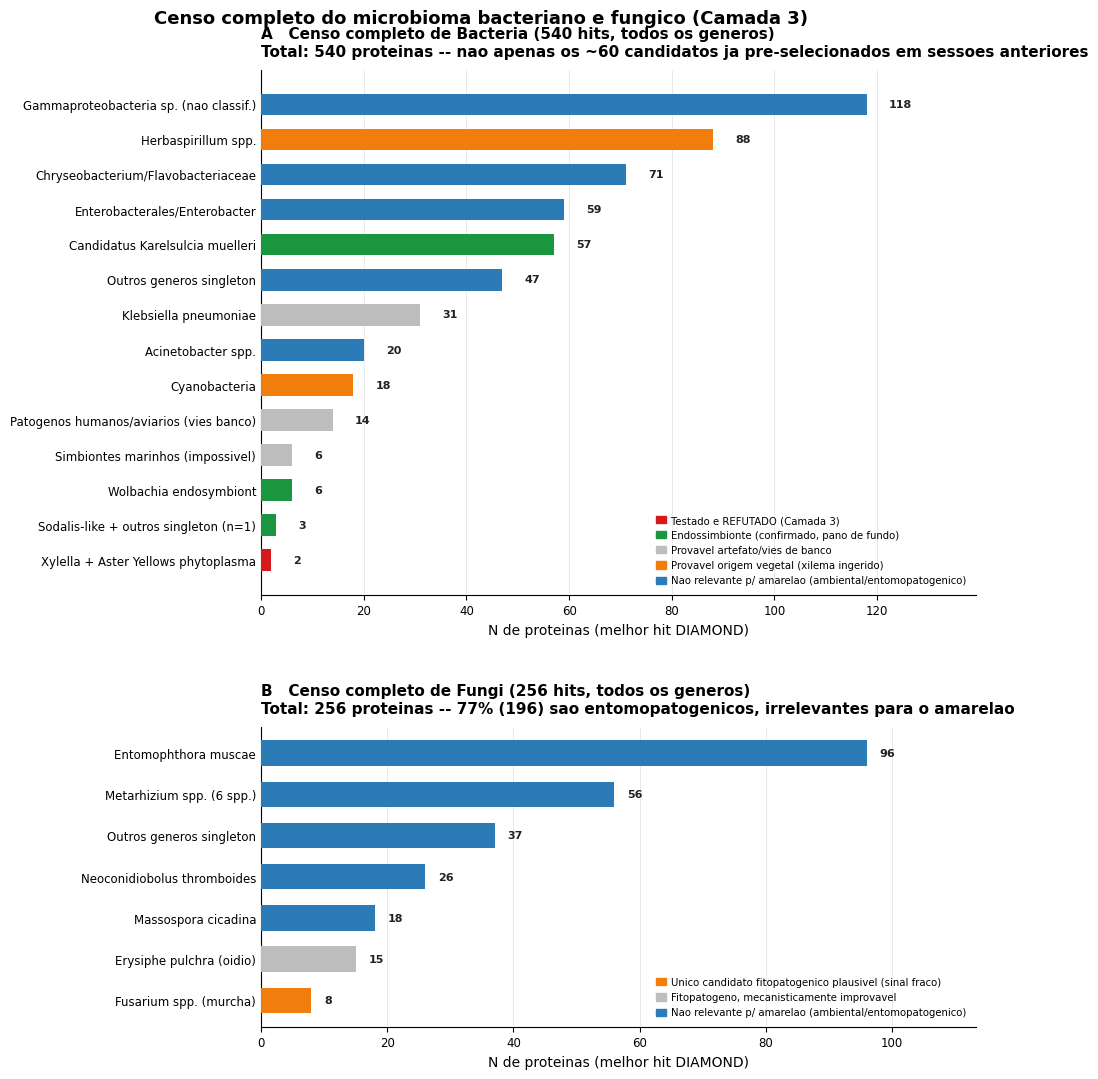

Here is the Python script that generated this plot: (Note: this script raises an exception after producing the figure.)
#!/usr/bin/env python3
"""
Full microbiome census figure: Bacteria (540 hits) and Fungi (256 hits) genus-level
breakdown, all hits grouped -- not just the pre-selected candidates from earlier
sessions.

Exports: microbiome_census.png (300 dpi) and .tiff (300 dpi)

Data source (verified against files on disk, not re-derived):
  - results/annotation_complete.tsv (is_bacteria/is_fungi flags, source_organism)
  - 07_metagenomic_screen/results/full_microbiome_census/bacterial_genus_breakdown.tsv
  - 07_metagenomic_screen/results/fungal_breakdown/fungal_genus_breakdown.tsv

Usage:
  python 07_metagenomic_screen/10_plot_microbiome_census.py
"""

import os

import matplotlib
matplotlib.use("Agg")
import matplotlib.pyplot as plt
from matplotlib.gridspec import GridSpec
import numpy as np

# --- data (verified against annotation_complete.tsv + census tables) ----------

BACTERIA_TOTAL = 540
FUNGI_TOTAL = 256

# category, n, group (endosymbiont/plant-origin/generalist/bias-artifact/tested-refuted)
BACTERIA = [
    ("Gammaproteobacteria sp. (nao classif.)", 118, "generalist"),
    ("Herbaspirillum spp.",                     88, "plant"),
    ("Chryseobacterium/Flavobacteriaceae",      71, "generalist"),
    ("Enterobacterales/Enterobacter",           59, "generalist"),
    ("Candidatus Karelsulcia muelleri",         57, "endosymbiont"),
    ("Outros generos singleton",                47, "generalist"),
    ("Klebsiella pneumoniae",                   31, "artifact"),
    ("Acinetobacter spp.",                      20, "generalist"),
    ("Cyanobacteria",                           18, "plant"),
    ("Patogenos humanos/aviarios (vies banco)", 14, "artifact"),
    ("Wolbachia endosymbiont",                   6, "endosymbiont"),
    ("Simbiontes marinhos (impossivel)",         6, "artifact"),
    ("Xylella + Aster Yellows phytoplasma",      2, "refuted"),
    ("Sodalis-like + outros singleton (n=1)",    3, "endosymbiont"),
]

FUNGI = [
    ("Entomophthora muscae",       96, "generalist"),
    ("Metarhizium spp. (6 spp.)",  56, "generalist"),
    ("Neoconidiobolus thromboides",26, "generalist"),
    ("Massospora cicadina",        18, "generalist"),
    ("Erysiphe pulchra (oidio)",   15, "implausible"),
    ("Fusarium spp. (murcha)",      8, "candidate"),
    ("Outros generos singleton",   37, "generalist"),
]

GROUP_COLORS = {
    "endosymbiont":    "#1A9641",   # green -- confirmed mutualist, expected background
    "plant":           "#F07D0C",   # orange -- likely plant-derived (xylem sap)
    "generalist":      "#2C7BB6",   # blue -- not relevant to amarelao (environmental / entomopathogenic)
    "artifact":        "#BDBDBD",   # gray -- likely database-bias / spurious
    "refuted":         "#D7191C",   # red -- directly tested and refuted (Camada 3)
    "implausible":     "#BDBDBD",   # gray -- phytopathogen but mechanistically implausible
    "candidate":       "#F07D0C",   # orange -- only mechanistically plausible phytopathogen lead
}

GROUP_LABELS = {
    "endosymbiont":   "Endossimbionte (confirmado, pano de fundo)",
    "plant":          "Provavel origem vegetal (xilema ingerido)",
    "generalist":     "Nao relevante p/ amarelao (ambiental/entomopatogenico)",
    "artifact":       "Provavel artefato/vies de banco",
    "refuted":        "Testado e REFUTADO (Camada 3)",
    "implausible":    "Fitopatogeno, mecanisticamente improvavel",
    "candidate":      "Unico candidato fitopatogenico plausivel (sinal fraco)",
}

plt.rcParams.update({
    "font.family":       "Arial",
    "font.size":         10,
    "axes.titlesize":    11,
    "axes.labelsize":    10,
    "xtick.labelsize":   8.5,
    "ytick.labelsize":   8.5,
    "legend.fontsize":   7.5,
    "axes.linewidth":    0.8,
    "xtick.major.width": 0.8,
    "ytick.major.width": 0.8,
    "axes.spines.top":   False,
    "axes.spines.right": False,
    "figure.dpi":        150,
})

fig = plt.figure(figsize=(11, 11))
gs = GridSpec(2, 1, figure=fig, height_ratios=[14, 8], hspace=0.32,
              left=0.30, right=0.95, top=0.93, bottom=0.06)

ax1 = fig.add_subplot(gs[0])
ax2 = fig.add_subplot(gs[1])


def plot_panel(ax, data, total, title, subtitle):
    data_sorted = sorted(data, key=lambda x: x[1])
    labels = [d[0] for d in data_sorted]
    vals = [d[1] for d in data_sorted]
    groups = [d[2] for d in data_sorted]
    colors = [GROUP_COLORS[g] for g in groups]

    y = np.arange(len(labels))
    ax.barh(y, vals, height=0.62, color=colors, zorder=3)
    for i, v in enumerate(vals):
        ax.text(v + total * 0.008, i, f"{v}", va="center", fontsize=8, fontweight="bold", color="#222222")
    ax.set_yticks(y)
    ax.set_yticklabels(labels, fontsize=8.5)
    ax.set_xlabel("N de proteinas (melhor hit DIAMOND)")
    ax.set_xlim(0, max(vals) * 1.18)
    ax.set_title(f"{title}\n{subtitle}", loc="left", fontweight="bold", fontsize=11, pad=10)
    ax.grid(axis="x", color="#e0e0e0", lw=0.5, zorder=0)
    ax.tick_params(axis="y", length=0)

    present_groups = list(dict.fromkeys(groups))
    patches = [plt.Rectangle((0, 0), 1, 1, color=GROUP_COLORS[g]) for g in present_groups]
    legend_labels = [GROUP_LABELS[g] for g in present_groups]
    ax.legend(patches, legend_labels, loc="lower right", frameon=False,
              fontsize=7.3, handlelength=1.0, handletextpad=0.5)


plot_panel(ax1, BACTERIA, BACTERIA_TOTAL,
           "A   Censo completo de Bacteria (540 hits, todos os generos)",
           f"Total: {BACTERIA_TOTAL} proteinas -- nao apenas os ~60 candidatos ja pre-selecionados em sessoes anteriores")

plot_panel(ax2, FUNGI, FUNGI_TOTAL,
           "B   Censo completo de Fungi (256 hits, todos os generos)",
           f"Total: {FUNGI_TOTAL} proteinas -- 77% (196) sao entomopatogenicos, irrelevantes para o amarelao")

fig.suptitle("Censo completo do microbioma bacteriano e fungico (Camada 3)", fontsize=13, fontweight="bold", y=0.985)

# --- save ---------------------------------------------------------------------

outdir = os.path.dirname(os.path.abspath(__file__))
base = os.path.join(outdir, "microbiome_census")

fig.savefig(base + ".png", dpi=300, bbox_inches="tight", facecolor="white")
fig.savefig(base + ".tiff", dpi=300, bbox_inches="tight", facecolor="white")

print("Saved:")
print("  " + base + ".png  (300 dpi)")
print("  " + base + ".tiff (300 dpi)")
